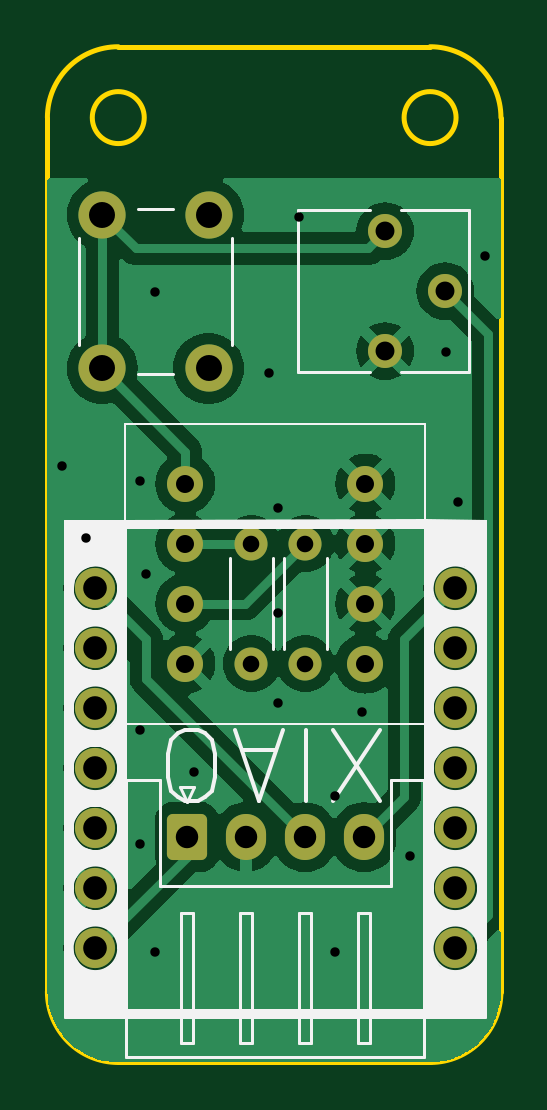
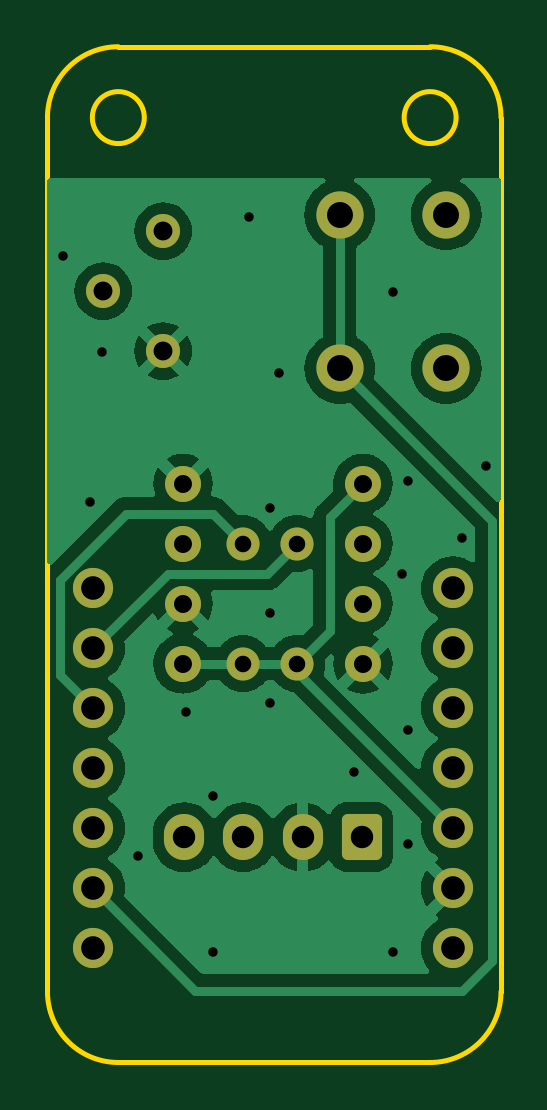
Circuit board: 11 layer files. Board 19.2 x 43.0 mm.
- bottom_copper: Gyro_Backup-B_Cu.gbr (45062 bytes)
- bottom_mask: Gyro_Backup-B_Mask.gbr (2356 bytes)
- paste: Gyro_Backup-B_Paste.gbr (454 bytes)
- bottom_silk: Gyro_Backup-B_Silkscreen.gbr (455 bytes)
- outline: Gyro_Backup-Edge_Cuts.gbr (1146 bytes)
- top_copper: Gyro_Backup-F_Cu.gbr (56934 bytes)
- top_mask: Gyro_Backup-F_Mask.gbr (2356 bytes)
- paste: Gyro_Backup-F_Paste.gbr (454 bytes)
- top_silk: Gyro_Backup-F_Silkscreen.gbr (21856 bytes)
- drill: Gyro_Backup-NPTH.drl (283 bytes)
- drill: Gyro_Backup-PTH.drl (1468 bytes)

=== bottom_copper: Gyro_Backup-B_Cu.gbr (45062 bytes, source omitted) ===
=== bottom_mask: Gyro_Backup-B_Mask.gbr (2356 bytes, source withheld) ===
=== paste: Gyro_Backup-B_Paste.gbr ===
%TF.GenerationSoftware,KiCad,Pcbnew,7.0.9*%
%TF.CreationDate,2024-03-04T02:30:35+09:00*%
%TF.ProjectId,Gyro_Backup,4779726f-5f42-4616-936b-75702e6b6963,rev?*%
%TF.SameCoordinates,Original*%
%TF.FileFunction,Paste,Bot*%
%TF.FilePolarity,Positive*%
%FSLAX46Y46*%
G04 Gerber Fmt 4.6, Leading zero omitted, Abs format (unit mm)*
G04 Created by KiCad (PCBNEW 7.0.9) date 2024-03-04 02:30:35*
%MOMM*%
%LPD*%
G01*
G04 APERTURE LIST*
G04 APERTURE END LIST*
M02*

=== bottom_silk: Gyro_Backup-B_Silkscreen.gbr ===
%TF.GenerationSoftware,KiCad,Pcbnew,7.0.9*%
%TF.CreationDate,2024-03-04T02:30:35+09:00*%
%TF.ProjectId,Gyro_Backup,4779726f-5f42-4616-936b-75702e6b6963,rev?*%
%TF.SameCoordinates,Original*%
%TF.FileFunction,Legend,Bot*%
%TF.FilePolarity,Positive*%
%FSLAX46Y46*%
G04 Gerber Fmt 4.6, Leading zero omitted, Abs format (unit mm)*
G04 Created by KiCad (PCBNEW 7.0.9) date 2024-03-04 02:30:35*
%MOMM*%
%LPD*%
G01*
G04 APERTURE LIST*
G04 APERTURE END LIST*
M02*

=== outline: Gyro_Backup-Edge_Cuts.gbr ===
%TF.GenerationSoftware,KiCad,Pcbnew,7.0.9*%
%TF.CreationDate,2024-03-04T02:30:35+09:00*%
%TF.ProjectId,Gyro_Backup,4779726f-5f42-4616-936b-75702e6b6963,rev?*%
%TF.SameCoordinates,Original*%
%TF.FileFunction,Profile,NP*%
%FSLAX46Y46*%
G04 Gerber Fmt 4.6, Leading zero omitted, Abs format (unit mm)*
G04 Created by KiCad (PCBNEW 7.0.9) date 2024-03-04 02:30:35*
%MOMM*%
%LPD*%
G01*
G04 APERTURE LIST*
%TA.AperFunction,Profile*%
%ADD10C,0.200000*%
%TD*%
G04 APERTURE END LIST*
D10*
X155598000Y-100500000D02*
X155598000Y-63500000D01*
X155598000Y-63500000D02*
G75*
G03*
X152598000Y-60500000I-3000000J0D01*
G01*
X139398000Y-103500000D02*
X152598000Y-103500000D01*
X140498000Y-63500000D02*
G75*
G03*
X140498000Y-63500000I-1100000J0D01*
G01*
X136398000Y-100500000D02*
G75*
G03*
X139398000Y-103500000I3000000J0D01*
G01*
X152598000Y-60500000D02*
X139398000Y-60500000D01*
X153698000Y-63500000D02*
G75*
G03*
X153698000Y-63500000I-1100000J0D01*
G01*
X139398000Y-60500000D02*
G75*
G03*
X136398000Y-63500000I0J-3000000D01*
G01*
X152598000Y-103500000D02*
G75*
G03*
X155598000Y-100500000I0J3000000D01*
G01*
X136398000Y-63500000D02*
X136398000Y-100500000D01*
M02*

=== top_copper: Gyro_Backup-F_Cu.gbr (56934 bytes, source omitted) ===
=== top_mask: Gyro_Backup-F_Mask.gbr (2356 bytes, source withheld) ===
=== paste: Gyro_Backup-F_Paste.gbr ===
%TF.GenerationSoftware,KiCad,Pcbnew,7.0.9*%
%TF.CreationDate,2024-03-04T02:30:35+09:00*%
%TF.ProjectId,Gyro_Backup,4779726f-5f42-4616-936b-75702e6b6963,rev?*%
%TF.SameCoordinates,Original*%
%TF.FileFunction,Paste,Top*%
%TF.FilePolarity,Positive*%
%FSLAX46Y46*%
G04 Gerber Fmt 4.6, Leading zero omitted, Abs format (unit mm)*
G04 Created by KiCad (PCBNEW 7.0.9) date 2024-03-04 02:30:35*
%MOMM*%
%LPD*%
G01*
G04 APERTURE LIST*
G04 APERTURE END LIST*
M02*

=== top_silk: Gyro_Backup-F_Silkscreen.gbr (21856 bytes, source omitted) ===
=== drill: Gyro_Backup-NPTH.drl ===
M48
; DRILL file {KiCad 7.0.9} date Monday, March 04, 2024 at 02:30:37 AM
; FORMAT={-:-/ absolute / inch / decimal}
; #@! TF.CreationDate,2024-03-04T02:30:37+09:00
; #@! TF.GenerationSoftware,Kicad,Pcbnew,7.0.9
; #@! TF.FileFunction,NonPlated,1,2,NPTH
FMAT,2
INCH
%
G90
G05
T0
M30

=== drill: Gyro_Backup-PTH.drl ===
M48
; DRILL file {KiCad 7.0.9} date Monday, March 04, 2024 at 02:30:37 AM
; FORMAT={-:-/ absolute / inch / decimal}
; #@! TF.CreationDate,2024-03-04T02:30:37+09:00
; #@! TF.GenerationSoftware,Kicad,Pcbnew,7.0.9
; #@! TF.FileFunction,Plated,1,2,PTH
FMAT,2
INCH
; #@! TA.AperFunction,Plated,PTH,ViaDrill
T1C0.0157
; #@! TA.AperFunction,Plated,PTH,ComponentDrill
T2C0.0276
; #@! TA.AperFunction,Plated,PTH,ComponentDrill
T3C0.0300
; #@! TA.AperFunction,Plated,PTH,ComponentDrill
T4C0.0315
; #@! TA.AperFunction,Plated,PTH,ComponentDrill
T5C0.0374
; #@! TA.AperFunction,Plated,PTH,ComponentDrill
T6C0.0394
; #@! TA.AperFunction,Plated,PTH,ComponentDrill
T7C0.0433
%
G90
G05
T1
X5.395Y-3.08
X5.435Y-3.2
X5.525Y-3.105
X5.525Y-3.52
X5.525Y-3.71
X5.535Y-3.26
X5.55Y-2.79
X5.55Y-3.89
X5.615Y-3.59
X5.74Y-2.925
X5.755Y-3.15
X5.755Y-3.325
X5.755Y-3.475
X5.79Y-2.665
X5.85Y-3.63
X5.85Y-3.89
X5.895Y-3.49
X5.975Y-3.73
X6.035Y-2.89
X6.055Y-3.14
X6.1Y-2.73
T2
X5.71Y-3.21
X5.71Y-3.41
X5.8Y-3.21
X5.8Y-3.41
T3
X5.6Y-3.11
X5.6Y-3.21
X5.6Y-3.31
X5.6Y-3.41
X5.9Y-3.11
X5.9Y-3.21
X5.9Y-3.31
X5.9Y-3.41
T4
X5.933Y-2.6894
X5.933Y-2.8894
X6.033Y-2.7894
T5
X5.6024Y-3.6992
X5.7008Y-3.6992
X5.7992Y-3.6992
X5.8976Y-3.6992
T6
X5.45Y-3.2845
X5.45Y-3.3845
X5.45Y-3.4845
X5.45Y-3.5845
X5.45Y-3.6845
X5.45Y-3.7845
X5.45Y-3.8845
X6.05Y-3.2845
X6.05Y-3.3845
X6.05Y-3.4845
X6.05Y-3.5845
X6.05Y-3.6845
X6.05Y-3.7845
X6.05Y-3.8845
T7
X5.4614Y-2.662
X5.4614Y-2.918
X5.6386Y-2.662
X5.6386Y-2.918
T0
M30

